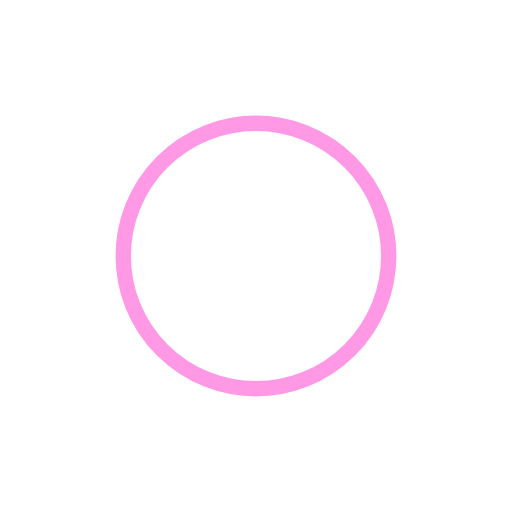
t = 0.00 s
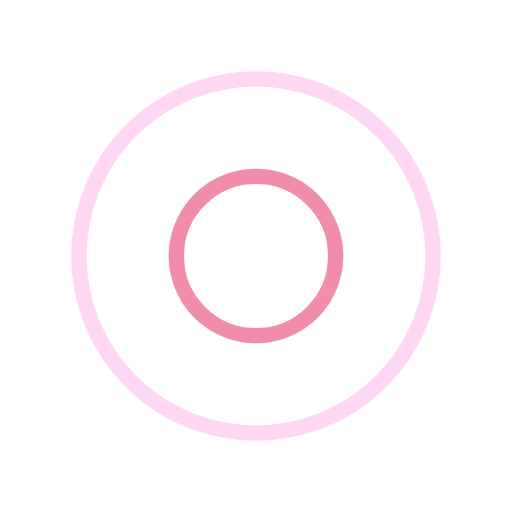
t = 0.25 s
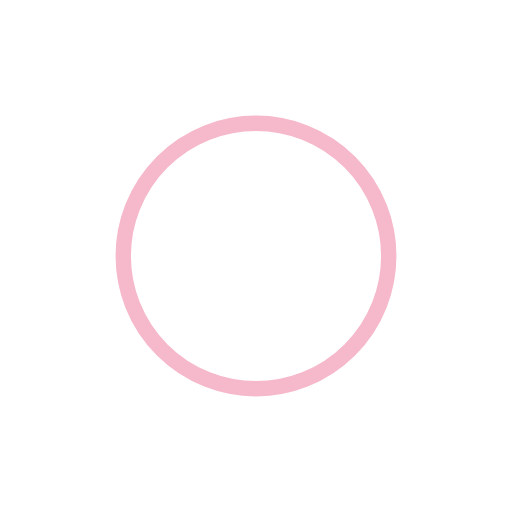
t = 0.50 s
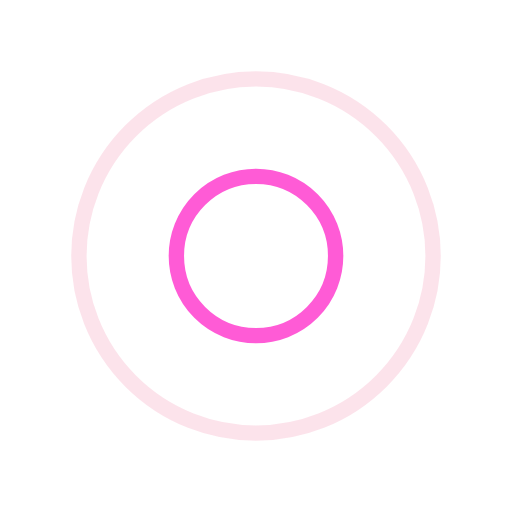
t = 0.75 s

The animated SVG that drew these frames (rendered in a browser with its animation timeline set to each time). Animation: 4 SMIL elements (animate=4); one cycle of 1.00 s, repeats indefinitely.

<svg width="200px"  height="200px"  xmlns="http://www.w3.org/2000/svg" viewBox="0 0 100 100" preserveAspectRatio="xMidYMid" class="lds-ripple" style="background: none;"><circle cx="50" cy="50" r="10.8383" fill="none" ng-attr-stroke="{{config.c1}}" ng-attr-stroke-width="{{config.width}}" stroke="#ff33cc" stroke-width="3"><animate attributeName="r" calcMode="spline" values="0;40" keyTimes="0;1" dur="1" keySplines="0 0.2 0.8 1" begin="-0.5s" repeatCount="indefinite"></animate><animate attributeName="opacity" calcMode="spline" values="1;0" keyTimes="0;1" dur="1" keySplines="0.2 0 0.8 1" begin="-0.5s" repeatCount="indefinite"></animate></circle><circle cx="50" cy="50" r="31.3416" fill="none" ng-attr-stroke="{{config.c2}}" ng-attr-stroke-width="{{config.width}}" stroke="#ee7297" stroke-width="3"><animate attributeName="r" calcMode="spline" values="0;40" keyTimes="0;1" dur="1" keySplines="0 0.2 0.8 1" begin="0s" repeatCount="indefinite"></animate><animate attributeName="opacity" calcMode="spline" values="1;0" keyTimes="0;1" dur="1" keySplines="0.2 0 0.8 1" begin="0s" repeatCount="indefinite"></animate></circle></svg>
